Image classification data set "Egg Fertility" (DEPI-Echoes/Candle-A-Computer-Vision-Candling-System-for-Egg-Fertility-Classification on GitHub). Class labels (2): fertile, infertile.

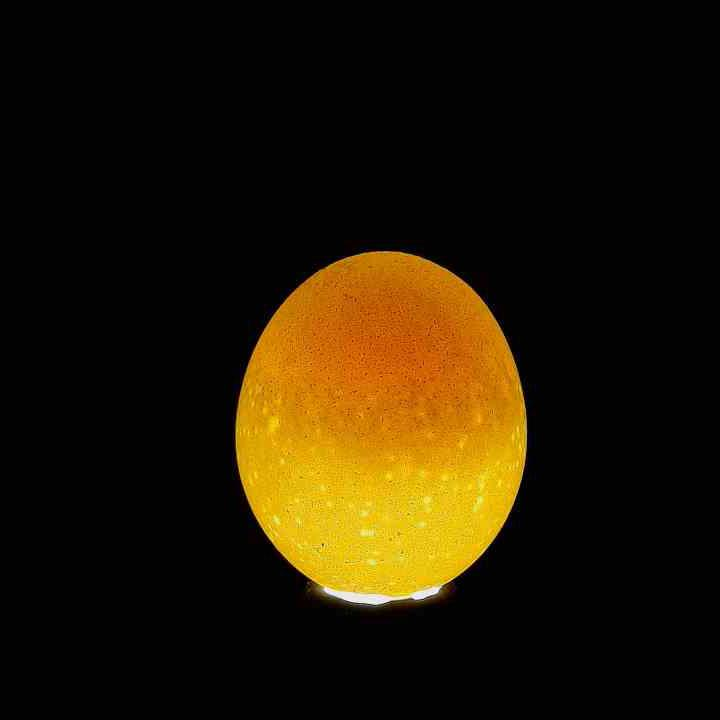
Label: infertile

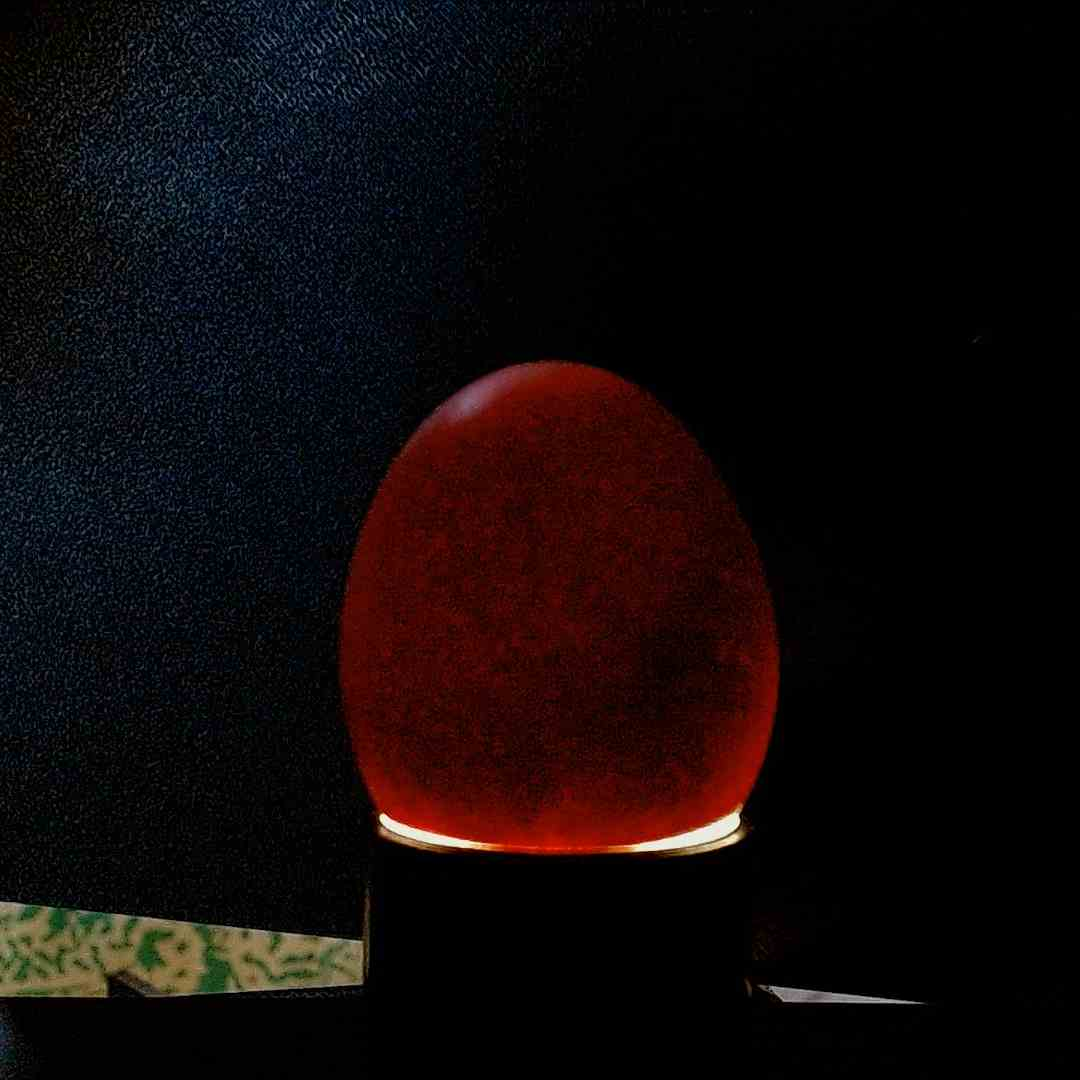
Label: fertile

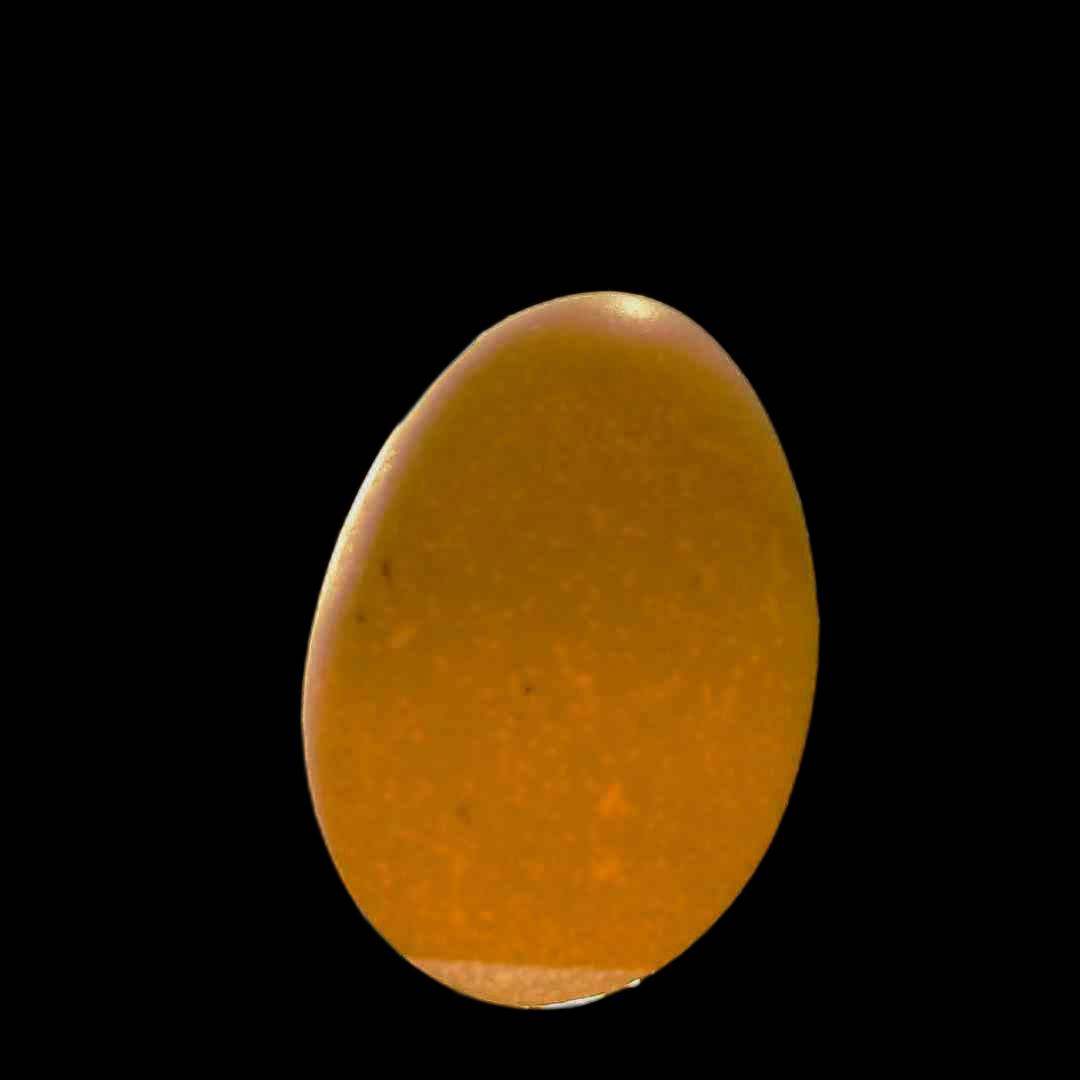
Label: infertile

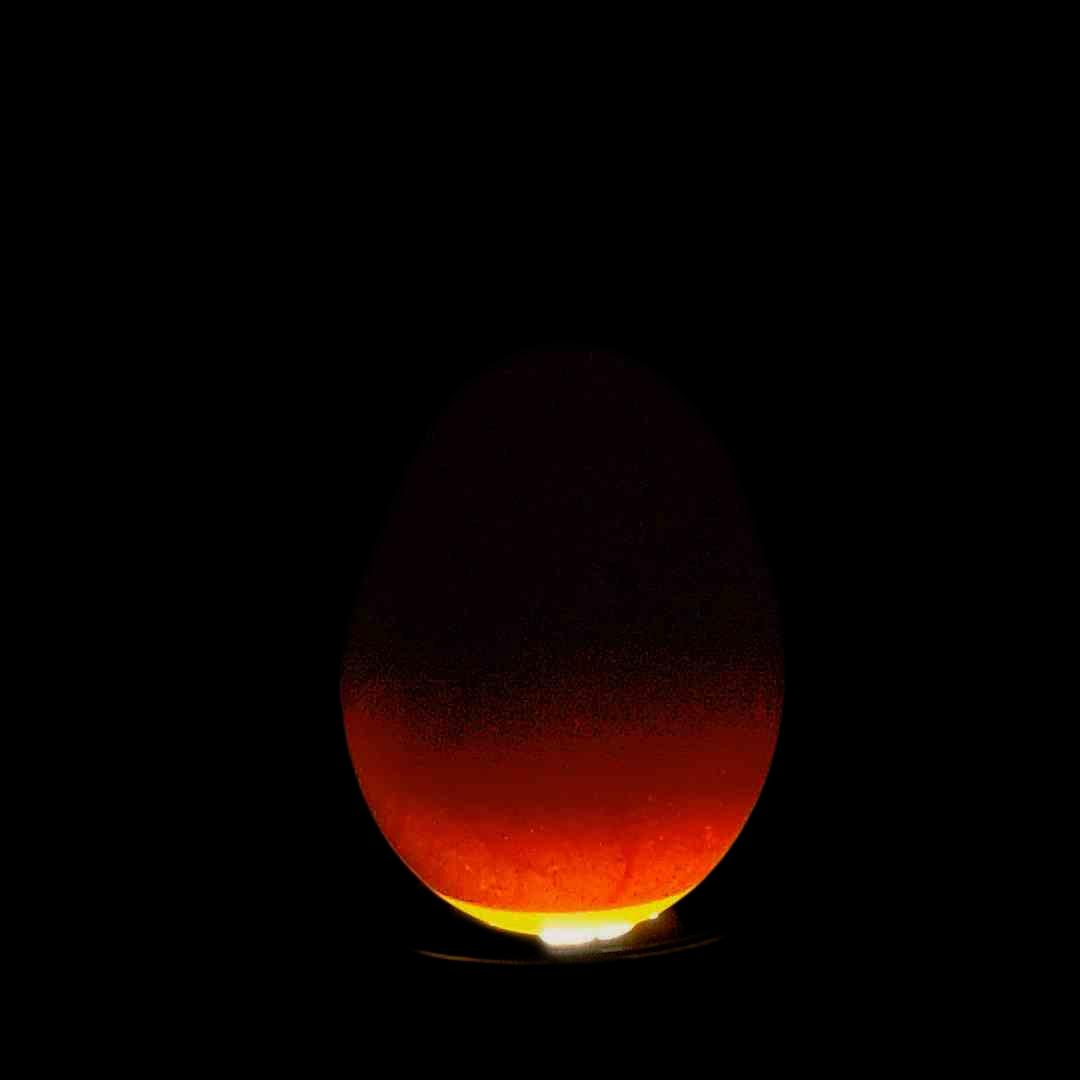
Label: fertile

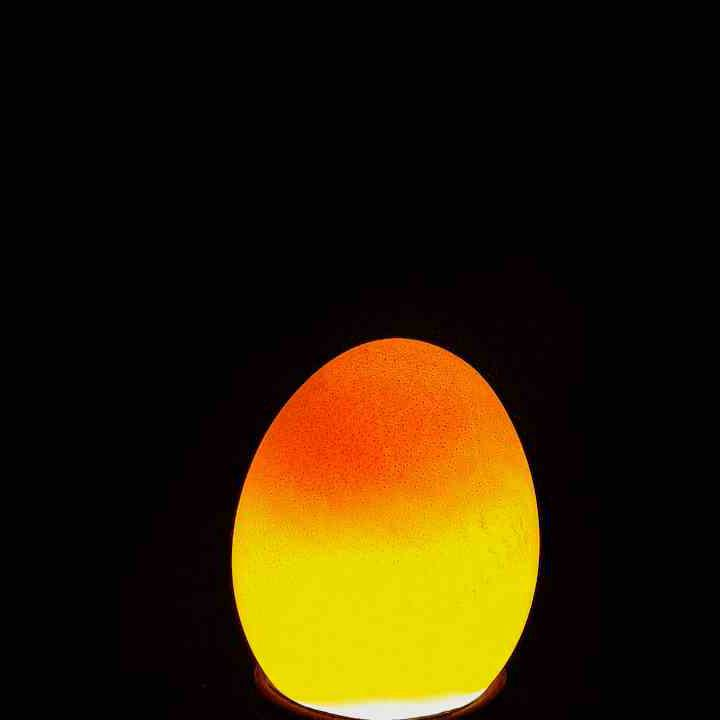
Label: infertile

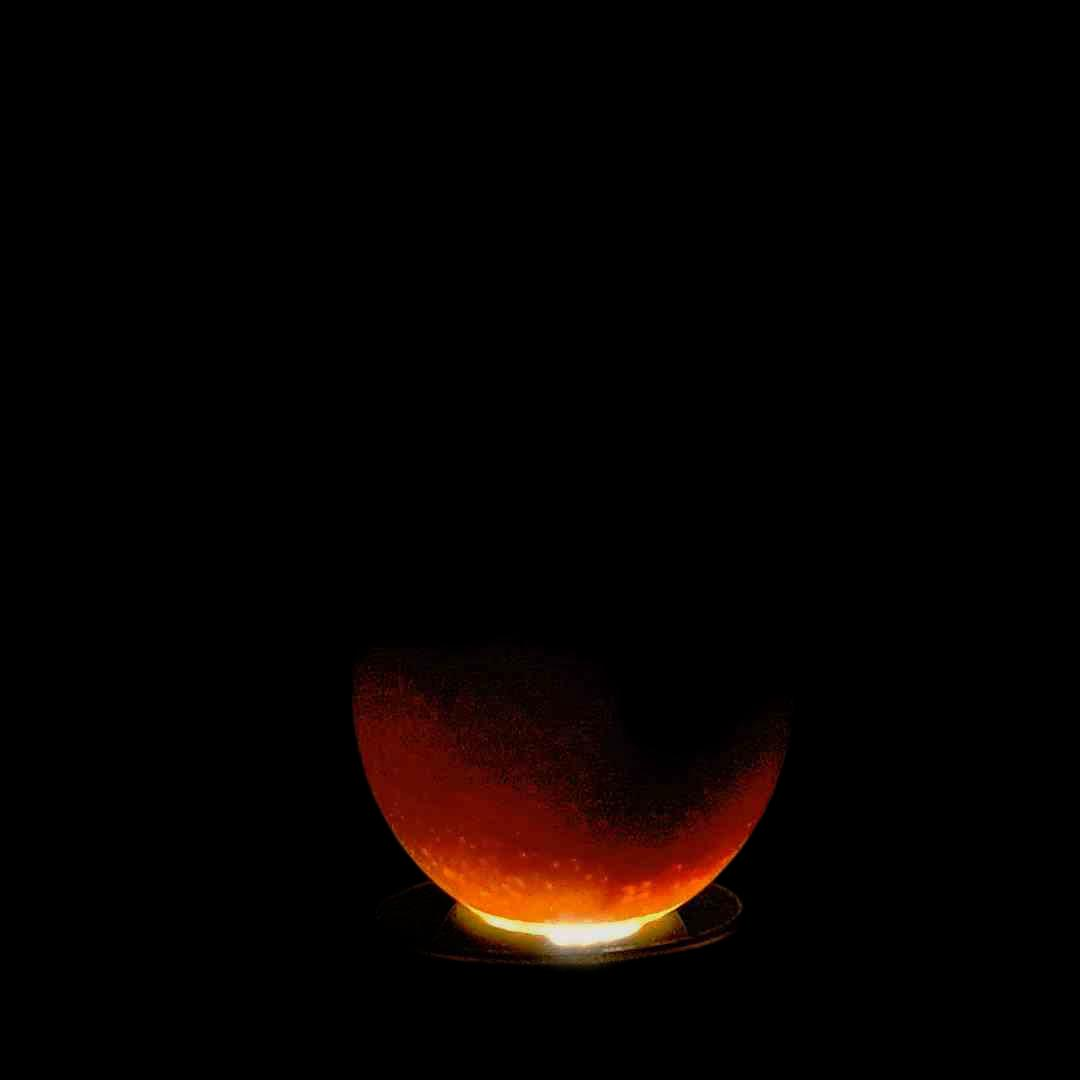
Label: fertile
